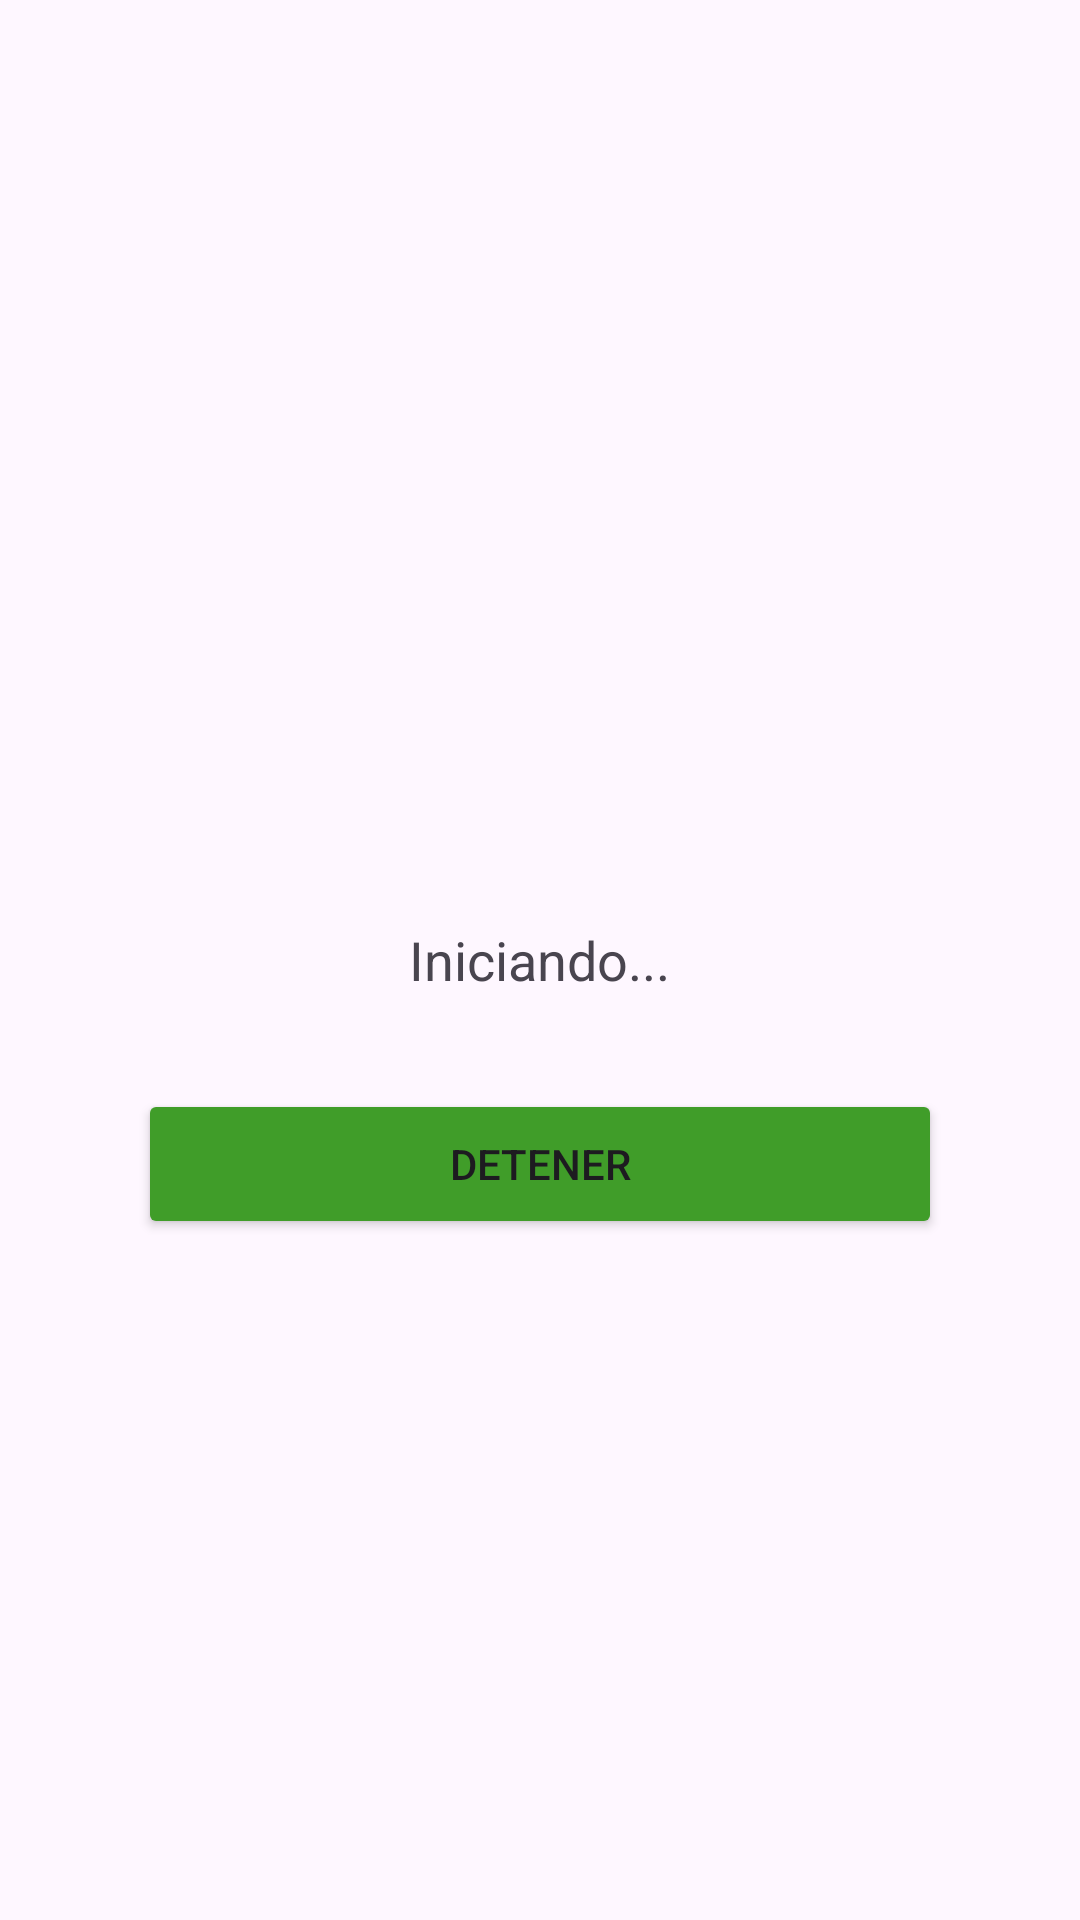

Android layout source for this screen:
<!-- AndroidManifest.xml: application theme Theme.ExamenPM1_P3_dg0055 -->
<!-- res/layout/grabar_entrevista.xml -->
<?xml version="1.0" encoding="utf-8"?>
<RelativeLayout xmlns:android="http://schemas.android.com/apk/res/android"
    android:layout_width="match_parent"
    android:layout_height="match_parent"
    android:padding="16dp">

    <TextView
        android:id="@+id/tvEstado"
        android:layout_width="wrap_content"
        android:layout_height="wrap_content"
        android:text="Iniciando..."
        android:textSize="18sp"
        android:layout_centerHorizontal="true"
        android:layout_marginBottom="16dp"
        android:layout_centerVertical="true"/>

    <Button
        android:id="@+id/btnDetener"
        android:layout_width="match_parent"
        android:layout_height="50dp"
        android:layout_marginLeft="30dp"
        android:layout_marginTop="15dp"
        android:layout_marginRight="30dp"
        android:backgroundTint="#409d29"
        android:layout_below="@id/tvEstado"
        android:text="Detener"
        android:layout_centerHorizontal="true"
        android:enabled="true"/>
</RelativeLayout>
<!-- resources referenced by this layout -->
<resources>
  <style name="Theme.ExamenPM1_P3_dg0055" parent="Base.Theme.ExamenPM1_P3_dg0055" />
  <style name="Base.Theme.ExamenPM1_P3_dg0055" parent="Theme.Material3.DayNight.NoActionBar">
          
          
      </style>
</resources>
